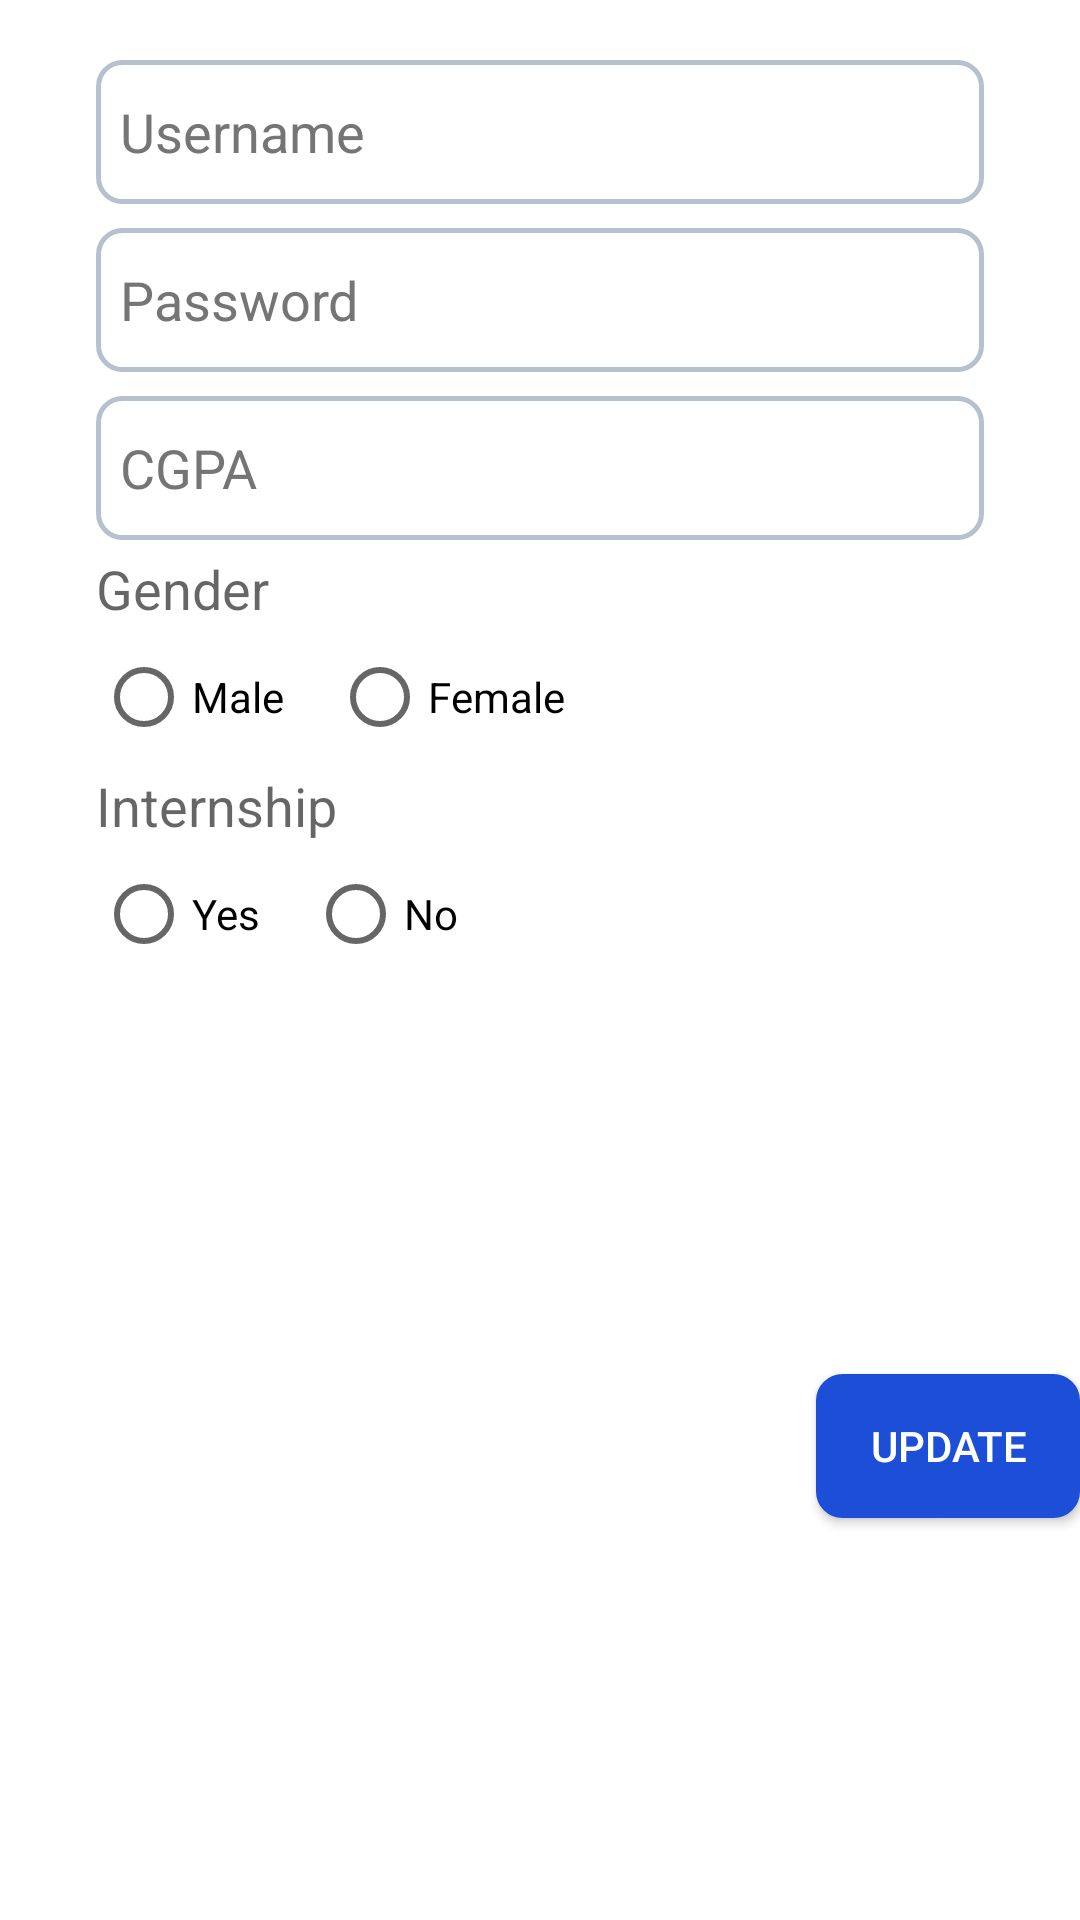

Reconstruct the res/layout file that produces this screen, plus the resources it refers to.
<!-- AndroidManifest.xml: application theme Theme.PlacementPredictionSystem -->
<!-- res/layout/activity_user_profile.xml -->
<?xml version="1.0" encoding="utf-8"?>
<LinearLayout xmlns:android="http://schemas.android.com/apk/res/android"
    xmlns:tools="http://schemas.android.com/tools"
    android:layout_width="match_parent"
    android:layout_height="match_parent"
    android:orientation="vertical"
    tools:context=".ui.UserProfileActivity">

    <LinearLayout
        android:layout_width="match_parent"
        android:layout_height="wrap_content"
        android:orientation="vertical"
        android:layout_marginHorizontal="32dp"
        android:layout_marginVertical="16dp">

        <EditText
            android:id="@+id/user_profile_username_edit_text"
            android:layout_width="match_parent"
            android:layout_height="wrap_content"
            android:layout_marginVertical="4dp"
            android:background="@drawable/edit_text_border"
            android:hint="@string/username_edit_text_hint"
            android:importantForAutofill="no"
            android:inputType="text"
            android:minHeight="48dp"
            android:padding="8dp"
            android:textColorHint="#757575" />

        <EditText
            android:id="@+id/user_profile_password_edit_text"
            android:layout_width="match_parent"
            android:layout_height="wrap_content"
            android:layout_marginVertical="4dp"
            android:background="@drawable/edit_text_border"
            android:hint="@string/password_edit_text_hint"
            android:importantForAutofill="no"
            android:inputType="textPassword"
            android:minHeight="48dp"
            android:padding="8dp"
            android:textColorHint="#757575" />

        <EditText
            android:id="@+id/user_profile_cgpa_edit_text"
            android:layout_width="match_parent"
            android:layout_height="wrap_content"
            android:layout_marginVertical="4dp"
            android:background="@drawable/edit_text_border"
            android:hint="@string/cgpa_text"
            android:importantForAutofill="no"
            android:inputType="numberDecimal"
            android:minHeight="48dp"
            android:padding="8dp"
            android:textColorHint="#757575" />

        <TextView
            android:layout_width="wrap_content"
            android:layout_height="wrap_content"
            android:text="@string/gender_text"
            android:textAppearance="@style/TextAppearance.AppCompat.Medium"/>

        <RadioGroup
            android:id="@+id/user_profile_gender_radio_group"
            android:layout_width="wrap_content"
            android:layout_height="wrap_content"
            android:orientation="horizontal">

            <RadioButton
                android:id="@+id/male_radio_btn"
                android:layout_width="wrap_content"
                android:layout_height="wrap_content"
                android:text="@string/male_text"
                android:layout_marginRight="16dp"
                android:layout_marginEnd="16dp" />

            <RadioButton
                android:id="@+id/female_radio_btn"
                android:layout_width="wrap_content"
                android:layout_height="wrap_content"
                android:text="@string/female_text"/>

        </RadioGroup>

        <TextView
            android:layout_width="wrap_content"
            android:layout_height="wrap_content"
            android:text="@string/internship_text"
            android:textAppearance="@style/TextAppearance.AppCompat.Medium"/>

        <RadioGroup
            android:id="@+id/user_profile_internship_radio_group"
            android:layout_width="wrap_content"
            android:layout_height="wrap_content"
            android:orientation="horizontal">

            <RadioButton
                android:id="@+id/internship_yes_radio_btn"
                android:layout_width="wrap_content"
                android:layout_height="wrap_content"
                android:text="@string/yes_text"
                android:layout_marginRight="16dp"
                android:layout_marginEnd="16dp" />

            <RadioButton
                android:id="@+id/internship_no_radio_btn"
                android:layout_width="wrap_content"
                android:layout_height="wrap_content"
                android:text="@string/no_text"/>

        </RadioGroup>

        <TextView
            android:id="@+id/quants_score_text_view"
            android:layout_width="wrap_content"
            android:layout_height="wrap_content"
            tools:text="Quantitative test Score: 25"
            android:textAppearance="@style/TextAppearance.AppCompat.Medium"
            android:layout_marginTop="4dp"
            android:textColor="@color/black"/>

        <TextView
            android:id="@+id/logical_score_text_view"
            android:layout_width="wrap_content"
            android:layout_height="wrap_content"
            tools:text="Logical test Score: 25"
            android:textAppearance="@style/TextAppearance.AppCompat.Medium"
            android:layout_marginTop="4dp"
            android:textColor="@color/black"/>

        <TextView
            android:id="@+id/verbal_score_text_view"
            android:layout_width="wrap_content"
            android:layout_height="wrap_content"
            tools:text="Verbal test Score: 25"
            android:textAppearance="@style/TextAppearance.AppCompat.Medium"
            android:layout_marginTop="4dp"
            android:textColor="@color/black"/>

        <TextView
            android:id="@+id/technical_score_text_view"
            android:layout_width="wrap_content"
            android:layout_height="wrap_content"
            tools:text="Technical test Score: 25"
            android:textAppearance="@style/TextAppearance.AppCompat.Medium"
            android:layout_marginTop="4dp"
            android:textColor="@color/black"/>

    </LinearLayout>

    <androidx.appcompat.widget.AppCompatButton
        android:id="@+id/update_user_btn"
        android:layout_width="wrap_content"
        android:layout_height="wrap_content"
        android:text="@string/update_text"
        android:textColor="@color/white"
        android:layout_gravity="right"
        android:background="@drawable/button_border_dark"/>

</LinearLayout>
<!-- resources referenced by this layout -->
<resources>
  <color name="black">#FF000000</color>
  <color name="white">#FFFFFFFF</color>
  <!-- drawable button_border_dark (drawable) -->
  <?xml version="1.0" encoding="utf-8"?>
  <shape xmlns:android="http://schemas.android.com/apk/res/android"
      android:shape="rectangle">
      <corners android:radius="8dp" />
      <stroke android:width="5px"
          android:color="@color/blue_500" />
      <solid android:color="@color/blue_500"/>
  </shape>
  <!-- drawable edit_text_border (drawable) -->
  <?xml version="1.0" encoding="utf-8"?>
  <shape xmlns:android="http://schemas.android.com/apk/res/android"
      android:shape="rectangle">
      <corners android:radius="8dp" />
      <stroke android:width="5px"
          android:color="@color/gray" />
  </shape>
  <string name="cgpa_text">CGPA</string>
  <string name="female_text">Female</string>
  <string name="gender_text">Gender</string>
  <string name="internship_text">Internship</string>
  <string name="male_text">Male</string>
  <string name="no_text">No</string>
  <string name="password_edit_text_hint">Password</string>
  <string name="update_text">Update</string>
  <string name="username_edit_text_hint">Username</string>
  <string name="yes_text">Yes</string>
  <style name="Theme.PlacementPredictionSystem" parent="Theme.MaterialComponents.Light.DarkActionBar">
          
          <item name="colorPrimary">@color/blue_500</item>
          <item name="colorPrimaryVariant">@color/blue_700</item>
          <item name="colorOnPrimary">@color/white</item>
          
          <item name="colorSecondary">@color/teal_200</item>
          <item name="colorSecondaryVariant">@color/teal_700</item>
          <item name="colorOnSecondary">@color/black</item>
          
          <item name="android:statusBarColor" tools:targetApi="l">?attr/colorPrimaryVariant</item>
          
      </style>
  <color name="blue_500">#1D4ED8</color>
  <color name="gray">#b6c1cf</color>
  <color name="blue_700">#303F9F</color>
  <color name="teal_200">#FF03DAC5</color>
  <color name="teal_700">#FF018786</color>
</resources>
